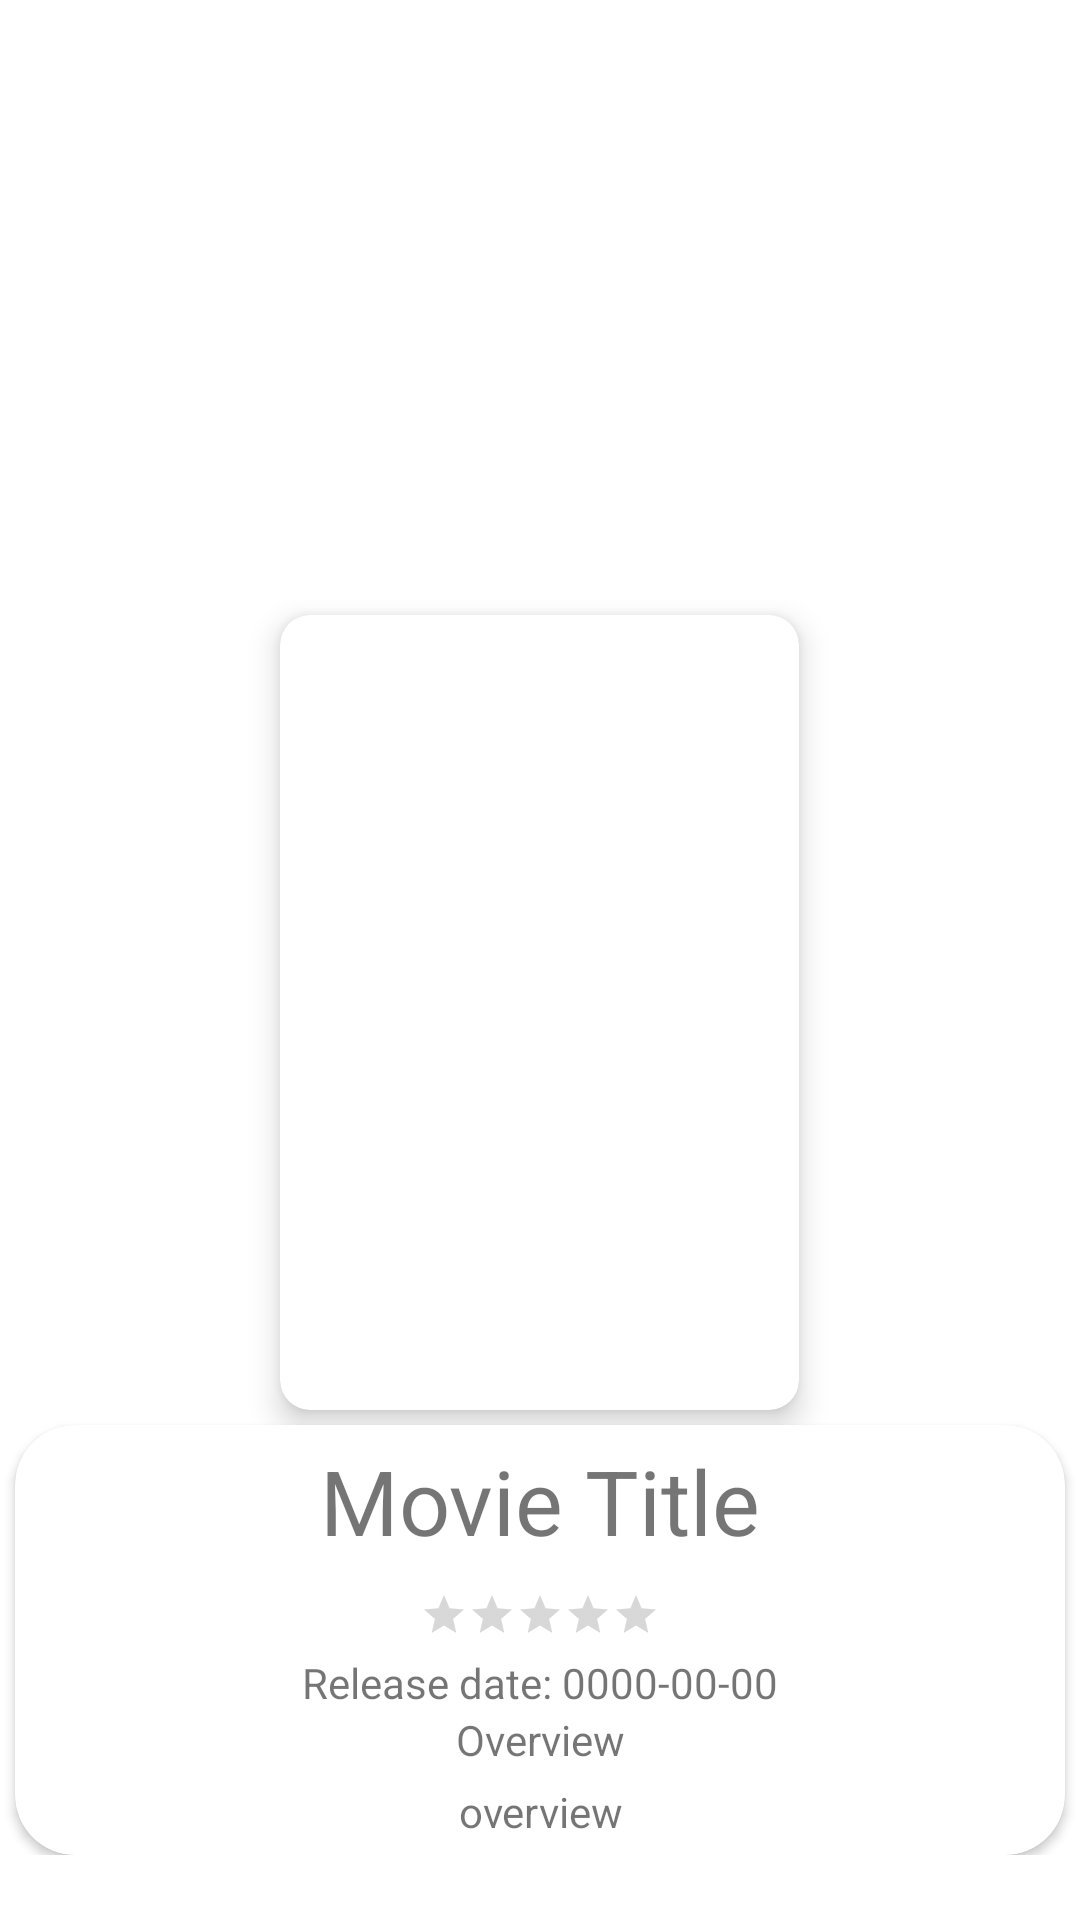

Write the Android layout XML for this screen, with the resource values it uses.
<!-- AndroidManifest.xml: application theme Theme.TheMovieDBKotlin -->
<!-- res/layout/movie_details_fragment.xml -->
<?xml version="1.0" encoding="utf-8"?>
<androidx.constraintlayout.widget.ConstraintLayout xmlns:android="http://schemas.android.com/apk/res/android"
    xmlns:app="http://schemas.android.com/apk/res-auto"
    xmlns:tools="http://schemas.android.com/tools"
    android:layout_width="match_parent"
    android:layout_height="match_parent"
    tools:context=".ui.main.UI.movie.MovieDetailsFragment" >

    <ImageView
        android:id="@+id/backgroundPoster"
        android:layout_width="0dp"
        android:layout_height="274dp"
        app:layout_constraintEnd_toEndOf="parent"
        app:layout_constraintStart_toStartOf="parent"
        app:layout_constraintTop_toTopOf="parent"
        tools:src="@tools:sample/backgrounds/scenic" />

    <ScrollView
        android:layout_width="match_parent"
        android:layout_height="match_parent"

        app:layout_constraintBottom_toBottomOf="parent"
        app:layout_constraintEnd_toEndOf="parent"
        app:layout_constraintStart_toStartOf="parent"
        app:layout_constraintTop_toTopOf="parent">

        <LinearLayout
            android:layout_width="match_parent"
            android:layout_height="match_parent"
            android:gravity="center"
            android:orientation="vertical"
            android:paddingTop="200dp">

            <androidx.constraintlayout.widget.ConstraintLayout
                android:layout_width="match_parent"
                android:layout_height="match_parent">

                <LinearLayout
                    android:id="@+id/linearLayout"
                    android:layout_width="match_parent"
                    android:layout_height="match_parent"
                    android:gravity="center"
                    android:orientation="horizontal"
                    app:layout_constraintEnd_toEndOf="parent"
                    app:layout_constraintStart_toStartOf="parent"
                    app:layout_constraintTop_toTopOf="parent">

                    <androidx.cardview.widget.CardView
                        android:layout_width="wrap_content"
                        android:layout_height="wrap_content"
                        android:layout_margin="5dp"
                        app:cardCornerRadius="10dp"
                        app:cardElevation="6dp">

                        <ImageView
                            android:id="@+id/movieDetailsPoster"
                            android:layout_width="173dp"
                            android:layout_height="265dp"
                            android:background="@drawable/backgroud_item_movie_list"
                            android:foregroundGravity="fill" />
                    </androidx.cardview.widget.CardView>

                </LinearLayout>

                <androidx.cardview.widget.CardView
                    android:layout_width="match_parent"
                    android:layout_height="match_parent"
                    android:layout_marginTop="275dp"
                    android:layout_marginRight="5dp"
                    android:layout_marginLeft="5dp"
                    app:cardCornerRadius="20dp"
                    app:layout_constraintEnd_toEndOf="parent"
                    app:layout_constraintStart_toStartOf="parent"
                    app:layout_constraintTop_toTopOf="@+id/linearLayout">

                    <LinearLayout
                        android:layout_width="match_parent"
                        android:layout_height="match_parent"
                        android:layout_gravity="center"
                        android:gravity="center"
                        android:orientation="vertical">

                        <TextView
                            android:id="@+id/movieDetailsTitle"
                            android:layout_width="match_parent"
                            android:layout_height="wrap_content"
                            android:layout_margin="5dp"
                            android:gravity="center"
                            android:text="Movie Title"
                            android:textSize="30sp" />

                        <RatingBar
                            android:id="@+id/movieDetailsRate"
                            style="@style/Widget.AppCompat.RatingBar.Small"
                            android:layout_width="wrap_content"
                            android:layout_height="wrap_content"
                            android:layout_margin="5dp"
                            android:progressTint="@color/light_blue_dark"
                            android:secondaryProgressTint="@color/light_blue_dark"
                            android:stepSize="0.1"
                            tools:targetApi="lollipop" />

                        <TableLayout
                            android:layout_width="wrap_content"
                            android:layout_height="match_parent"
                            android:gravity="center">

                            <TableRow
                                android:layout_width="wrap_content"
                                android:layout_height="match_parent"
                                android:gravity="center_horizontal">

                                <TextView
                                    android:layout_width="wrap_content"
                                    android:layout_height="wrap_content"
                                    android:gravity="right"
                                    android:text="Release date: " />

                                <TextView
                                    android:id="@+id/movieDetailsReleaseDate"
                                    android:layout_width="wrap_content"
                                    android:layout_height="wrap_content"
                                    android:text="0000-00-00" />
                            </TableRow>

                            <TableRow
                                android:layout_width="wrap_content"
                                android:layout_height="match_parent"
                                android:gravity="center_horizontal"
                                android:visibility="gone">

                                <TextView
                                    android:layout_width="match_parent"
                                    android:layout_height="wrap_content"
                                    android:gravity="right"
                                    android:text="Budget: " />

                                <TextView
                                    android:id="@+id/movieBudget"
                                    android:layout_width="match_parent"
                                    android:layout_height="wrap_content"
                                    android:text="@string/_0_00" />
                            </TableRow>

                            <TableRow
                                android:layout_width="match_parent"
                                android:layout_height="match_parent"
                                android:gravity="center_horizontal"
                                android:visibility="gone">

                                <TextView
                                    android:layout_width="wrap_content"
                                    android:layout_height="wrap_content"
                                    android:gravity="right"
                                    android:text="Genre: " />

                                <TextView
                                    android:id="@+id/movieGenre"
                                    android:layout_width="wrap_content"
                                    android:layout_height="wrap_content"
                                    android:text="genre" />
                            </TableRow>

                        </TableLayout>

                        <LinearLayout
                            android:layout_width="match_parent"
                            android:layout_height="wrap_content"
                            android:orientation="vertical">

                            <TextView
                                android:id="@+id/textView18"
                                android:layout_width="wrap_content"
                                android:layout_height="wrap_content"
                                android:layout_gravity="center_horizontal"
                                android:gravity="center_horizontal"
                                android:text="Overview" />

                            <TextView
                                android:id="@+id/movieOverview"
                                android:layout_width="match_parent"
                                android:layout_height="wrap_content"
                                android:layout_margin="5dp"
                                android:gravity="center_horizontal"
                                android:text="overview" />
                        </LinearLayout>

                    </LinearLayout>
                </androidx.cardview.widget.CardView>

            </androidx.constraintlayout.widget.ConstraintLayout>

        </LinearLayout>
    </ScrollView>

</androidx.constraintlayout.widget.ConstraintLayout>
<!-- resources referenced by this layout -->
<resources>
  <color name="light_blue_dark">#0082b0</color>
  <string name="_0_00">0, 00</string>
  <style name="Theme.TheMovieDBKotlin" parent="Theme.MaterialComponents.DayNight.NoActionBar">
          
          <item name="colorPrimary">@color/light_blue</item>
          <item name="colorPrimaryVariant">@color/light_blue_dark</item>
          <item name="colorOnPrimary">@color/white</item>
          
          <item name="colorSecondary">@color/dark_blue</item>
          <item name="colorSecondaryVariant">@color/dark_blue_dark</item>
          <item name="colorOnSecondary">@color/white</item>
          
          <item name="android:statusBarColor" tools:targetApi="l">?attr/colorPrimaryVariant</item>
          
      </style>
  <color name="light_blue">#00b2e2</color>
  <color name="white">#FFFFFFFF</color>
  <color name="dark_blue">#0d253f</color>
  <color name="dark_blue_dark">#00001a</color>
</resources>
